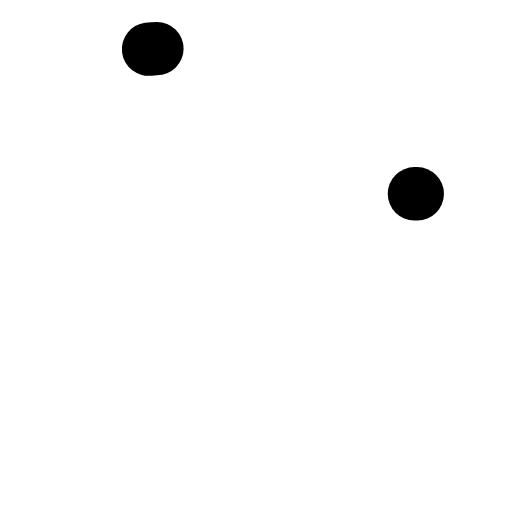
t = 0.00 s
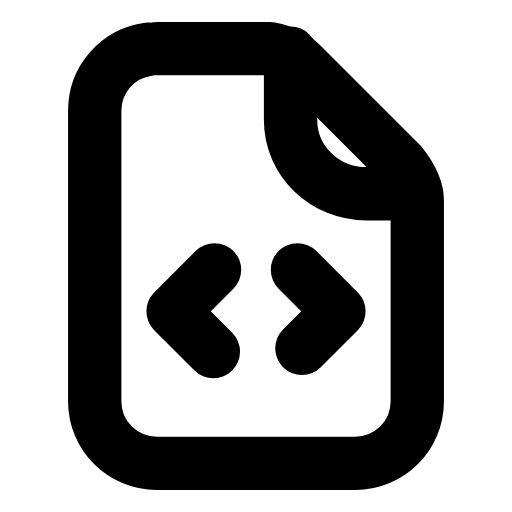
t = 0.26 s
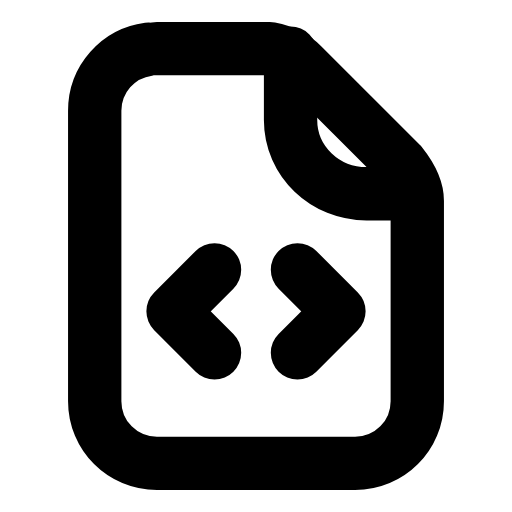
t = 0.50 s
t = 0.73 s: frame unchanged from t = 0.50 s, image omitted
t = 1.00 s: frame unchanged from t = 0.50 s, image omitted
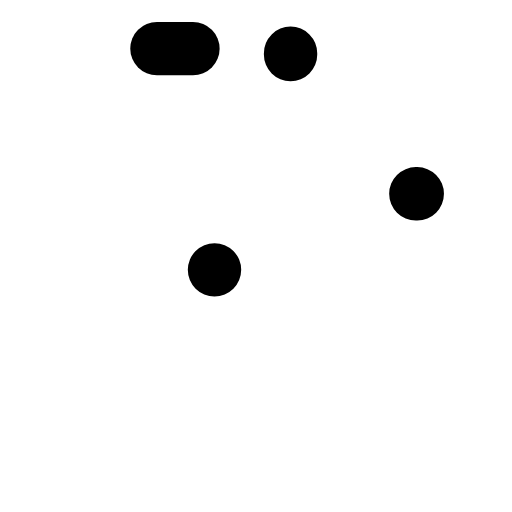
t = 1.26 s

The animated SVG that drew these frames (rendered in a browser with its animation timeline set to each time). Animation: 4 SMIL elements (animate=4); one cycle of 1.50 s, repeats indefinitely.

<svg xmlns="http://www.w3.org/2000/svg" width="24" height="24" viewBox="0 0 24 24" fill="none"><g transform="translate(-0.96 -0.96) scale(1.08)"><path stroke="currentColor" stroke-width="2.315" stroke-linecap="round" stroke-linejoin="round" fill="none" d="M7.7 3L12.6 3C13.1 3.1 13.6 3.3 14 3.7L18.3 8C18.7 8.5 19 9 19 9.6L19 18.3C19 19.8 17.8 21 16.3 21L7.7 21C6.2 21 5 19.8 5 18.3L5 5.7C5 4.2 6.2 3 7.7 3Z" pathLength="1" stroke-dasharray="1"><animate attributeName="stroke-dashoffset" values="1;1;0;0;0;0;1;1;1" keyTimes="0;0;0.189;0.45;0.6;0.774;0.9;0.9;1" dur="1.5s" repeatCount="indefinite" calcMode="spline" keySplines="0.16 1 0.3 1;0.16 1 0.3 1;0.16 1 0.3 1;0.16 1 0.3 1;0.16 1 0.3 1;0.16 1 0.3 1;0.16 1 0.3 1;0.16 1 0.3 1"/></path><path stroke="currentColor" stroke-width="2.315" stroke-linecap="round" stroke-linejoin="round" fill="none" d="M13.5 3.2L13.5 6.1C13.5 7.9 15 9.3 16.8 9.3L19 9.3" pathLength="1" stroke-dasharray="1"><animate attributeName="stroke-dashoffset" values="1;1;0;0;0;0;1;1;1" keyTimes="0;0.0315;0.2205;0.45;0.6;0.753;0.879;0.9;1" dur="1.5s" repeatCount="indefinite" calcMode="spline" keySplines="0.16 1 0.3 1;0.16 1 0.3 1;0.16 1 0.3 1;0.16 1 0.3 1;0.16 1 0.3 1;0.16 1 0.3 1;0.16 1 0.3 1;0.16 1 0.3 1"/></path><path stroke="currentColor" stroke-width="2.315" stroke-linecap="round" stroke-linejoin="round" fill="none" d="M10.2 12.6L8.4 14.4L10.2 16.2" pathLength="1" stroke-dasharray="1"><animate attributeName="stroke-dashoffset" values="1;1;0;0;0;0;1;1;1" keyTimes="0;0.063;0.252;0.45;0.6;0.732;0.858;0.9;1" dur="1.5s" repeatCount="indefinite" calcMode="spline" keySplines="0.16 1 0.3 1;0.16 1 0.3 1;0.16 1 0.3 1;0.16 1 0.3 1;0.16 1 0.3 1;0.16 1 0.3 1;0.16 1 0.3 1;0.16 1 0.3 1"/></path><path stroke="currentColor" stroke-width="2.315" stroke-linecap="round" stroke-linejoin="round" fill="none" d="M13.8 12.6L15.6 14.4L13.8 16.2" pathLength="1" stroke-dasharray="1"><animate attributeName="stroke-dashoffset" values="1;1;0;0;0;0;1;1;1" keyTimes="0;0.0945;0.2835;0.45;0.6;0.711;0.837;0.9;1" dur="1.5s" repeatCount="indefinite" calcMode="spline" keySplines="0.16 1 0.3 1;0.16 1 0.3 1;0.16 1 0.3 1;0.16 1 0.3 1;0.16 1 0.3 1;0.16 1 0.3 1;0.16 1 0.3 1;0.16 1 0.3 1"/></path></g></svg>
